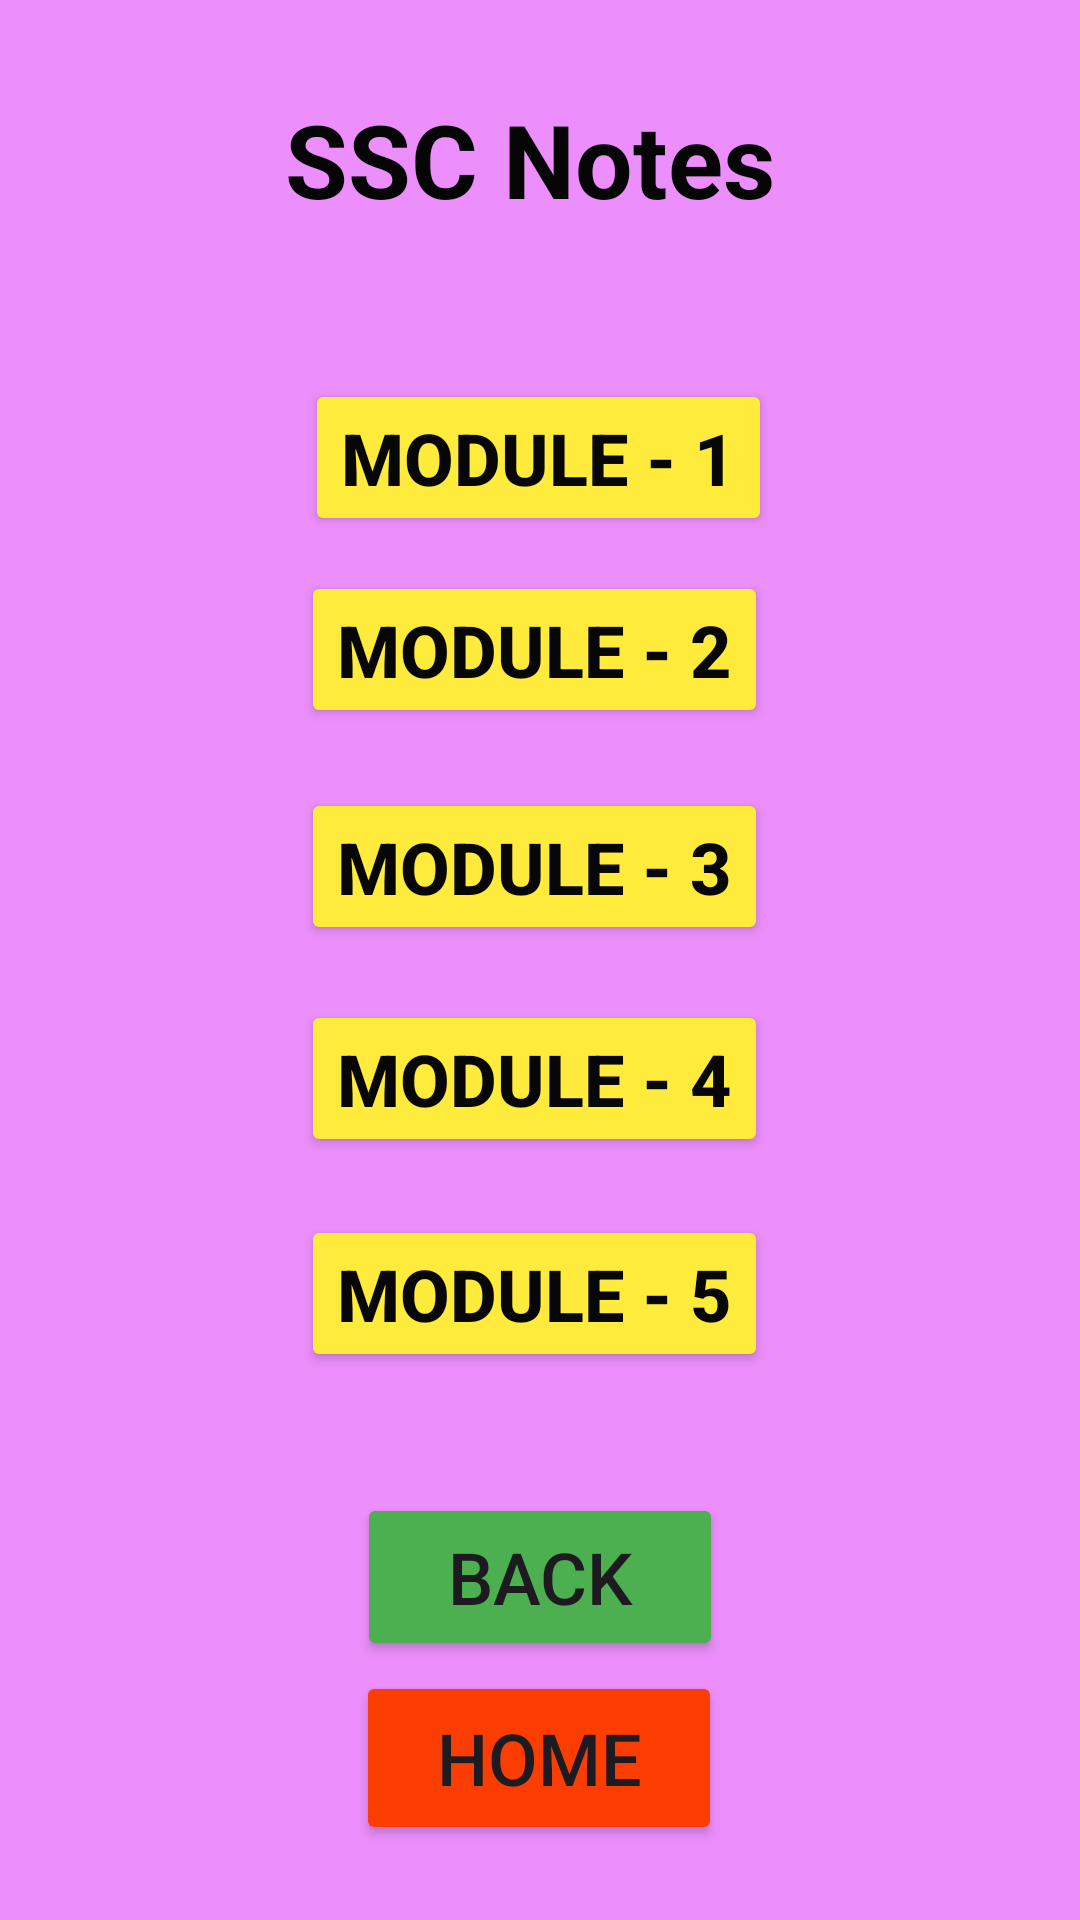

The Android layout XML behind this screen, and the referenced resources:
<!-- AndroidManifest.xml: application theme Theme.MyRAM -->
<!-- res/layout/activity_ssc.xml -->
<?xml version="1.0" encoding="utf-8"?>
<androidx.constraintlayout.widget.ConstraintLayout xmlns:android="http://schemas.android.com/apk/res/android"
    xmlns:app="http://schemas.android.com/apk/res-auto"
    xmlns:tools="http://schemas.android.com/tools"
    android:layout_width="match_parent"
    android:layout_height="match_parent"
    android:background="#EC8EFB"
    tools:context=".Ssc">

    <Button
        android:id="@+id/button28"
        android:layout_width="wrap_content"
        android:layout_height="wrap_content"
        android:backgroundTint="#FFEB3B"
        android:text="Module - 5"
        android:textColor="#070707"
        android:textSize="24sp"
        android:textStyle="bold"
        android:onClick="m5"
        app:cornerRadius="0dp"
        app:layout_constraintBottom_toBottomOf="parent"
        app:layout_constraintEnd_toEndOf="parent"
        app:layout_constraintHorizontal_bias="0.491"
        app:layout_constraintStart_toStartOf="parent"
        app:layout_constraintTop_toTopOf="parent"
        app:layout_constraintVertical_bias="0.689" />

    <Button
        android:id="@+id/button27"
        android:layout_width="wrap_content"
        android:layout_height="wrap_content"
        android:backgroundTint="#FFEB3B"
        android:text="Module - 4"
        android:textColor="#070707"
        android:textSize="24sp"
        android:textStyle="bold"
        android:onClick="m4"
        app:cornerRadius="0dp"
        app:layout_constraintBottom_toBottomOf="parent"
        app:layout_constraintEnd_toEndOf="parent"
        app:layout_constraintHorizontal_bias="0.491"
        app:layout_constraintStart_toStartOf="parent"
        app:layout_constraintTop_toTopOf="parent"
        app:layout_constraintVertical_bias="0.567" />

    <Button
        android:id="@+id/button26"
        android:layout_width="wrap_content"
        android:layout_height="wrap_content"
        android:backgroundTint="#FFEB3B"
        android:text="Module - 3"
        android:textColor="#070707"
        android:textSize="24sp"
        android:textStyle="bold"
        android:onClick="m3"
        app:cornerRadius="0dp"
        app:layout_constraintBottom_toBottomOf="parent"
        app:layout_constraintEnd_toEndOf="parent"
        app:layout_constraintHorizontal_bias="0.491"
        app:layout_constraintStart_toStartOf="parent"
        app:layout_constraintTop_toTopOf="parent"
        app:layout_constraintVertical_bias="0.447" />

    <Button
        android:id="@+id/button19"
        android:layout_width="wrap_content"
        android:layout_height="wrap_content"
        android:backgroundTint="#FFEB3B"
        android:text="Module - 2"
        android:textColor="#070707"
        android:textSize="24sp"
        android:textStyle="bold"
        android:onClick="m2"
        app:cornerRadius="0dp"
        app:layout_constraintBottom_toBottomOf="parent"
        app:layout_constraintEnd_toEndOf="parent"
        app:layout_constraintHorizontal_bias="0.491"
        app:layout_constraintStart_toStartOf="parent"
        app:layout_constraintTop_toTopOf="parent"
        app:layout_constraintVertical_bias="0.324" />

    <Button
        android:id="@+id/button15"
        android:layout_width="122dp"
        android:layout_height="58dp"
        android:backgroundTint="#FB3D01"
        android:onClick="hom"
        android:text="Home"
        android:textSize="24sp"
        app:layout_constraintBottom_toBottomOf="parent"
        app:layout_constraintEnd_toEndOf="parent"
        app:layout_constraintHorizontal_bias="0.498"
        app:layout_constraintStart_toStartOf="parent"
        app:layout_constraintTop_toTopOf="parent"
        app:layout_constraintVertical_bias="0.957" />

    <TextView
        android:id="@+id/textView3"
        android:layout_width="wrap_content"
        android:layout_height="wrap_content"
        android:text="SSC Notes"
        android:textColor="#050505"
        android:textSize="34sp"
        android:textStyle="bold"
        app:layout_constraintBottom_toBottomOf="parent"
        app:layout_constraintEnd_toEndOf="parent"
        app:layout_constraintHorizontal_bias="0.483"
        app:layout_constraintStart_toStartOf="parent"
        app:layout_constraintTop_toTopOf="parent"
        app:layout_constraintVertical_bias="0.051" />

    <Button
        android:id="@+id/button14"
        android:layout_width="122dp"
        android:layout_height="56dp"
        android:backgroundTint="#4CAF50"
        android:onClick="bac"
        android:text="Back"
        android:textSize="24sp"
        app:layout_constraintBottom_toBottomOf="parent"
        app:layout_constraintEnd_toEndOf="parent"
        app:layout_constraintStart_toStartOf="parent"
        app:layout_constraintTop_toTopOf="parent"
        app:layout_constraintVertical_bias="0.852" />

    <Button
        android:id="@+id/button18"
        android:layout_width="wrap_content"
        android:layout_height="wrap_content"
        android:backgroundTint="#FFEB3B"
        android:text="Module - 1"
        android:textColor="#070707"
        android:textSize="24sp"
        android:textStyle="bold"
        android:onClick="m1"
        app:cornerRadius="0dp"
        app:layout_constraintBottom_toBottomOf="parent"
        app:layout_constraintEnd_toEndOf="parent"
        app:layout_constraintHorizontal_bias="0.498"
        app:layout_constraintStart_toStartOf="parent"
        app:layout_constraintTop_toTopOf="parent"
        app:layout_constraintVertical_bias="0.215" />


</androidx.constraintlayout.widget.ConstraintLayout>
<!-- resources referenced by this layout -->
<resources>
  <style name="Theme.MyRAM" parent="Base.Theme.MyRAM" />
  <style name="Base.Theme.MyRAM" parent="Theme.Material3.DayNight.NoActionBar">
          
          
      </style>
</resources>
